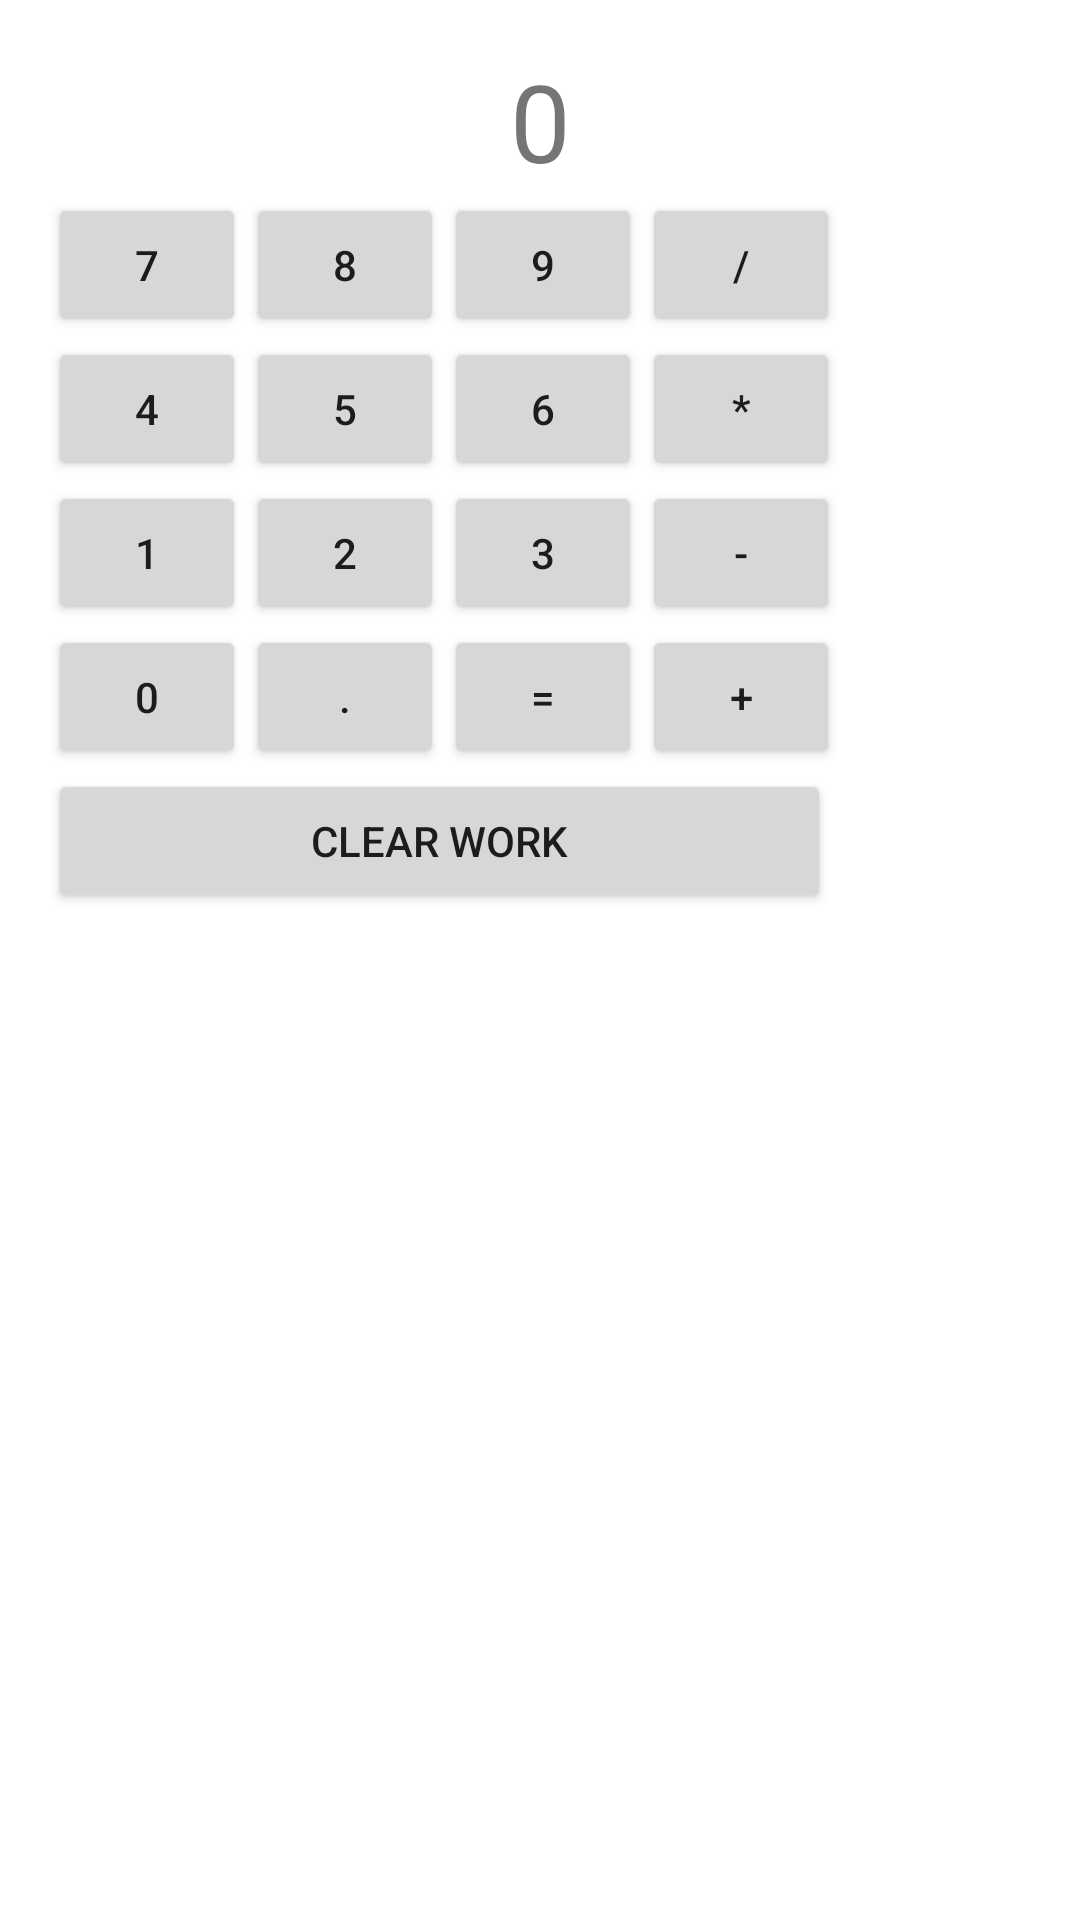

The Android layout XML behind this screen, and the referenced resources:
<!-- AndroidManifest.xml: application theme Theme.QuickUtility -->
<!-- res/layout/fragment_calculator.xml -->
<?xml version="1.0" encoding="utf-8"?>
<GridLayout xmlns:android="http://schemas.android.com/apk/res/android"
    android:layout_width="match_parent"
    android:layout_height="match_parent"
    android:columnCount="4"
    android:padding="16dp">

    <TextView
        android:id="@+id/result_text_view"
        android:layout_width="match_parent"
        android:layout_height="wrap_content"
        android:layout_columnSpan="4"
        android:gravity="center"
        android:textSize="36sp"
        android:text="0" />

    <Button
        android:id="@+id/button_7"
        android:layout_width="66dp"
        android:text="7" />
    <Button
        android:id="@+id/button_8"
        android:layout_width="66dp"
        android:text="8" />
    <Button
        android:id="@+id/button_9"
        android:layout_width="66dp"
        android:text="9" />
    <Button
        android:id="@+id/button_divide"
        android:layout_width="66dp"
        android:text="/" />

    <Button
        android:id="@+id/button_4"
        android:layout_width="66dp"
        android:text="4" />
    <Button
        android:id="@+id/button_5"
        android:layout_width="66dp"
        android:text="5" />
    <Button
        android:id="@+id/button_6"
        android:layout_width="66dp"
        android:text="6" />
    <Button
        android:id="@+id/button_multiply"
        android:layout_width="66dp"
        android:text="*" />

    <Button
        android:id="@+id/button_1"
        android:layout_width="66dp"
        android:text="1" />
    <Button
        android:id="@+id/button_2"
        android:layout_width="66dp"
        android:text="2" />
    <Button
        android:id="@+id/button_3"
        android:layout_width="66dp"
        android:text="3" />
    <Button
        android:id="@+id/button_minus"
        android:layout_width="66dp"
        android:text="-" />

    <Button
        android:id="@+id/button_0"
        android:layout_width="66dp"
        android:text="0" />
    <Button
        android:id="@+id/button_dot"
        android:layout_width="66dp"
        android:text="." />
    <Button
        android:id="@+id/button_equals"
        android:layout_width="66dp"
        android:text="=" />
    <Button
        android:id="@+id/button_plus"
        android:layout_width="66dp"
        android:text="+" />

    <Button
        android:id="@+id/button_clear"
        android:layout_width="261dp"
        android:layout_columnSpan="4"
        android:text="clear work" />

</GridLayout>
<!-- resources referenced by this layout -->
<resources>
  <style name="Theme.QuickUtility" parent="Theme.MaterialComponents.DayNight.DarkActionBar">
          
          <item name="colorPrimary">@color/purple_500</item>
          <item name="colorPrimaryVariant">@color/purple_700</item>
          <item name="colorOnPrimary">@color/white</item>
          
          <item name="colorSecondary">@color/teal_200</item>
          <item name="colorSecondaryVariant">@color/teal_700</item>
          <item name="colorOnSecondary">@color/black</item>
          
          <item name="android:statusBarColor">?attr/colorPrimaryVariant</item>
          
      </style>
  <color name="purple_500">#E91E63</color>
  <color name="purple_700">#FF3700B3</color>
  <color name="white">#FFFFFF</color>
  <color name="teal_200">#E91E63</color>
  <color name="teal_700">#FF018786</color>
  <color name="black">#FF000000</color>
</resources>
